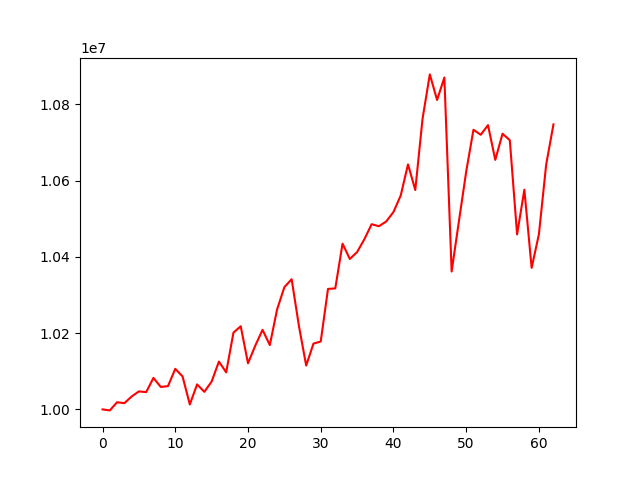

The table this chart was drawn from, first rows:
account_value, date, daily_return
10000000, 20200402, 
9997363, 20200403, -0.0002637
10018761, 20200406, 0.00214
10016369, 20200407, -0.0002387
10033804, 20200408, 0.001741
10047214, 20200409, 0.001336
10045242, 20200413, -0.0001963
10082615, 20200414, 0.00372
10058914, 20200415, -0.002351
10061054, 20200416, 0.0002127
10106372, 20200417, 0.004504
10086502, 20200420, -0.001966
10012941, 20200421, -0.007293
10065612, 20200422, 0.00526
10046000, 20200423, -0.001948
10073091, 20200424, 0.002697
10125440, 20200427, 0.005197
10097116, 20200428, -0.002797
10201331, 20200429, 0.01032
10218072, 20200430, 0.001641
10120907, 20200501, -0.009509
10167166, 20200504, 0.004571
10208677, 20200505, 0.004083
10168692, 20200506, -0.003917
10262165, 20200507, 0.009192
10320566, 20200508, 0.005691
10341426, 20200511, 0.002021
10219113, 20200512, -0.01183
10114993, 20200513, -0.01019
10172525, 20200514, 0.005688
10178105, 20200515, 0.0005486
10316088, 20200518, 0.01356
10317313, 20200519, 0.0001187
10434709, 20200520, 0.01138
10394581, 20200521, -0.003846
10412688, 20200522, 0.001742
10446321, 20200526, 0.00323
10485753, 20200527, 0.003775
10480467, 20200528, -0.0005041
10492858, 20200529, 0.001182
10517632, 20200601, 0.002361
10561081, 20200602, 0.004131
10642684, 20200603, 0.007727
10575454, 20200604, -0.006317
10762316, 20200605, 0.01767
10878695, 20200608, 0.01081
10811605, 20200609, -0.006167
10870572, 20200610, 0.005454
10361692, 20200611, -0.04681
10493552, 20200612, 0.01273
10623337, 20200615, 0.01237
10733521, 20200616, 0.01037
10720349, 20200617, -0.001227
10745618, 20200618, 0.002357
10654493, 20200619, -0.00848
10723093, 20200622, 0.006439
10706001, 20200623, -0.001594
10458998, 20200624, -0.02307
10576311, 20200625, 0.01122
10371216, 20200626, -0.01939
... 3 more rows
